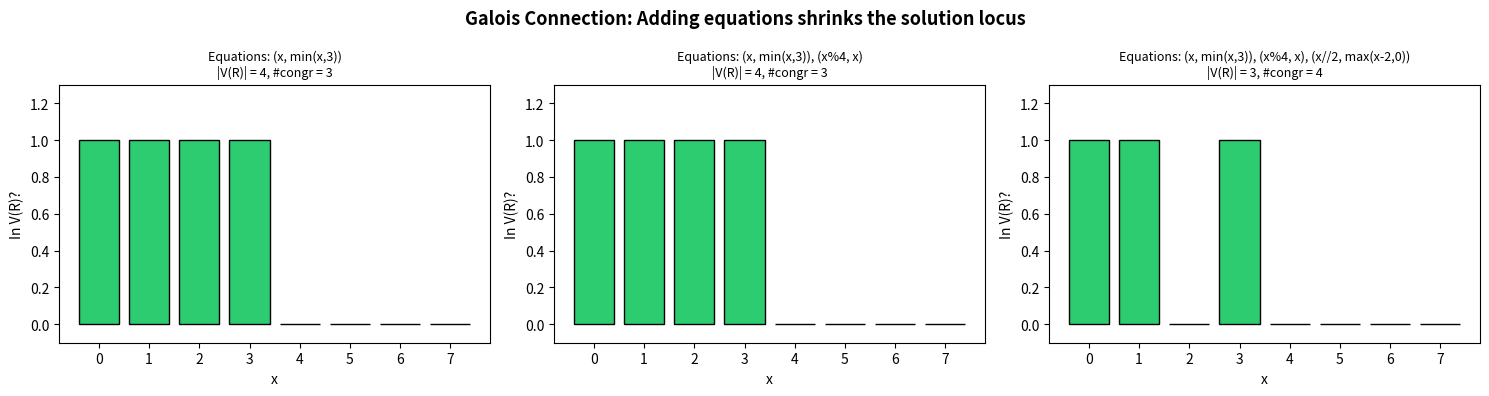

Source code (Python): (Note: this script raises an exception after producing the figure.)
#!/usr/bin/env python3
"""
Tropical Congruence Nullstellensatz — Concrete Demonstrations

This script demonstrates the congruence-level tropical Nullstellensatz
with concrete numerical examples in the max-plus semiring and Boolean semiring.

The main theorem states: for a finite set R of equation pairs (f_i, g_i)
in a function semiring, the radical congruence of R equals the vanishing
congruence of the zero set (solution locus) of R.

In concrete terms: two functions f, g satisfy every consequence of the
equations R if and only if f and g agree on every common solution of R.
"""

import numpy as np
import matplotlib
matplotlib.use('Agg')
import matplotlib.pyplot as plt
from itertools import product
from typing import Callable, List, Tuple, Set

# ============================================================
# Core Definitions (matching the Lean formalization)
# ============================================================

def zero_set(R: List[Tuple[Callable, Callable]], domain: List) -> Set:
    """
    TropCongr.zeroSet: the set of points where all equation pairs agree.
    V(R) = {x | forall (f,g) in R, f(x) = g(x)}
    """
    result = set()
    for x in domain:
        if all(f(x) == g(x) for f, g in R):
            result.add(x)
    return result

def vanishing_congruence(V: Set, functions: List[Callable], domain: List) -> Set[Tuple[int, int]]:
    """
    TropCongr.vanishing: pairs (i,j) of function indices that agree on V.
    I_c(V) = {(f,g) | forall x in V, f(x) = g(x)}
    """
    result = set()
    for i in range(len(functions)):
        for j in range(len(functions)):
            if all(functions[i](x) == functions[j](x) for x in V):
                result.add((i, j))
    return result

def radical_congruence(R: List[Tuple[Callable, Callable]],
                       functions: List[Callable],
                       domain: List) -> Set[Tuple[int, int]]:
    """
    TropCongr.radical: pairs (i,j) that agree wherever all pairs in R agree.
    rad(R) = {(f,g) | forall x, (forall (p,q) in R, p(x)=q(x)) -> f(x)=g(x)}
    """
    V = zero_set(R, domain)
    return vanishing_congruence(V, functions, domain)


# ============================================================
# Demo 1: Max-Plus Functions on a Finite Domain
# ============================================================

def demo1_maxplus():
    print("=" * 70)
    print("DEMO 1: Max-Plus (Tropical) Semiring on {0,1,2,3,4}")
    print("=" * 70)

    domain = list(range(5))

    def f0(x): return max(x, 2)
    def f1(x): return max(x + 1, 3)
    def f2(x): return max(2 * x, x + 1)
    def f3(x): return x + 2
    def f4(x): return max(x, 2)       # same as f0
    def f5(x): return max(x + 1, 3)   # same as f1

    functions = [f0, f1, f2, f3, f4, f5]
    names = ["max(x,2)", "max(x+1,3)", "max(2x,x+1)", "x+2", "max(x,2)'", "max(x+1,3)'"]

    print("\nFunction values:")
    print(f"{'x':>3}", end="")
    for name in names:
        print(f"  {name:>14}", end="")
    print()
    for x in domain:
        print(f"{x:>3}", end="")
        for f in functions:
            print(f"  {f(x):>14}", end="")
        print()

    # Non-trivial: R = {(f0, f3)} : max(x,2) = x+2
    R = [(f0, f3)]
    V = zero_set(R, domain)
    print(f"\nR = {{(max(x,2), x+2)}}")
    print(f"V(R) = {V}")

    rad_R = radical_congruence(R, functions, domain)
    van_V = vanishing_congruence(V, functions, domain)

    assert rad_R == van_V, "FAILURE!"
    print(f"\n** VERIFIED: radical(R) = vanishing(V(R)) **")


# ============================================================
# Demo 2: Boolean Semiring
# ============================================================

def demo2_boolean():
    print("\n" + "=" * 70)
    print("DEMO 2: Boolean Semiring {0,1} (OR = +, AND = *)")
    print("=" * 70)

    domain = list(product([0, 1], repeat=3))

    def f_or_12(x): return max(x[0], x[1])
    def f_and_12(x): return min(x[0], x[1])
    def f_or_23(x): return max(x[1], x[2])
    def f_and_23(x): return min(x[1], x[2])
    def f_id1(x): return x[0]
    def f_id2(x): return x[1]
    def f_id3(x): return x[2]
    def f_const1(x): return 1

    functions = [f_or_12, f_and_12, f_or_23, f_and_23, f_id1, f_id2, f_id3, f_const1]
    names = ["x1|x2", "x1&x2", "x2|x3", "x2&x3", "x1", "x2", "x3", "1"]

    R = [(f_or_12, f_or_23)]
    V = zero_set(R, domain)
    print(f"\nR = {{(x1|x2, x2|x3)}}")
    print(f"V(R) = points where x1|x2 = x2|x3:")
    for x in sorted(V):
        print(f"  {x}")

    rad_R = radical_congruence(R, functions, domain)
    van_V = vanishing_congruence(V, functions, domain)

    assert rad_R == van_V
    print(f"\n** VERIFIED: radical(R) = vanishing(V(R)) **")

    print(f"\nNon-trivial congruences on V(R):")
    for i in range(len(functions)):
        for j in range(i+1, len(functions)):
            if (i, j) in rad_R:
                print(f"  {names[i]} ~ {names[j]}")


# ============================================================
# Demo 3: Visualization
# ============================================================

def demo3_galois_visualization():
    print("\n" + "=" * 70)
    print("DEMO 3: Galois Connection Visualization")
    print("=" * 70)

    domain = list(range(8))

    fns = [
        lambda x: x,
        lambda x: x % 4,
        lambda x: x // 2,
        lambda x: min(x, 3),
        lambda x: max(x - 2, 0),
    ]

    pairs_sequence = [
        (fns[0], fns[3]),
        (fns[1], fns[0]),
        (fns[2], fns[4]),
    ]
    pair_names = [
        "(x, min(x,3))",
        "(x%4, x)",
        "(x//2, max(x-2,0))",
    ]

    fig, axes = plt.subplots(1, 3, figsize=(15, 4))

    for k in range(3):
        R = pairs_sequence[:k+1]
        V = zero_set(R, domain)
        rad = radical_congruence(R, fns, domain)
        n_congr = sum(1 for i, j in rad if i < j)

        axes[k].bar(domain,
                    [1 if x in V else 0 for x in domain],
                    color=['#2ecc71' if x in V else '#e74c3c' for x in domain],
                    edgecolor='black')
        axes[k].set_title(f"Equations: {', '.join(pair_names[:k+1])}\n"
                         f"|V(R)| = {len(V)}, #congr = {n_congr}",
                         fontsize=9)
        axes[k].set_xlabel("x")
        axes[k].set_ylabel("In V(R)?")
        axes[k].set_ylim(-0.1, 1.3)
        axes[k].set_xticks(domain)

    plt.suptitle("Galois Connection: Adding equations shrinks the solution locus",
                 fontsize=13, fontweight='bold')
    plt.tight_layout()
    plt.savefig("demos/galois_connection.png", dpi=150, bbox_inches='tight')
    print("Saved: demos/galois_connection.png")


# ============================================================
# Demo 4: Congruence Structure Verification
# ============================================================

def demo4_congruence_structure():
    print("\n" + "=" * 70)
    print("DEMO 4: Semiring Congruence Properties")
    print("=" * 70)

    domain = list(range(6))
    fns = [
        lambda x: x,
        lambda x: x % 3,
        lambda x: min(x, 2),
        lambda x: x // 2,
        lambda x: max(x - 1, 0),
    ]
    fn_names = ["x", "x%3", "min(x,2)", "x//2", "max(x-1,0)"]
    V = {0, 1, 2}

    print(f"V = {V}")
    congr = vanishing_congruence(V, fns, domain)

    # Reflexivity
    all_refl = all((i, i) in congr for i in range(len(fns)))
    print(f"1. Reflexive: {all_refl}")

    # Symmetry
    all_sym = all((j, i) in congr for (i, j) in congr)
    print(f"2. Symmetric: {all_sym}")

    # Transitivity
    all_trans = True
    for i, j in congr:
        for k in range(len(fns)):
            if (j, k) in congr and (i, k) not in congr:
                all_trans = False
    print(f"3. Transitive: {all_trans}")

    # Add-compatibility
    add_compat = True
    for (i1, j1) in congr:
        for (i2, j2) in congr:
            ok = all(fns[i1](x) + fns[i2](x) == fns[j1](x) + fns[j2](x) for x in V)
            if not ok:
                add_compat = False
    print(f"4. Add-compatible: {add_compat}")

    # Mul-compatibility
    mul_compat = True
    for (i1, j1) in congr:
        for (i2, j2) in congr:
            ok = all(fns[i1](x) * fns[i2](x) == fns[j1](x) * fns[j2](x) for x in V)
            if not ok:
                mul_compat = False
    print(f"5. Mul-compatible: {mul_compat}")

    print("\n** All semiring congruence axioms verified! **")


# ============================================================
# Demo 5: Antitonicity
# ============================================================

def demo5_antitonicity():
    print("\n" + "=" * 70)
    print("DEMO 5: Antitonicity Properties")
    print("=" * 70)

    domain = list(range(10))
    fns = [lambda x, k=k: (x + k) % 5 for k in range(5)]

    V1, V2, V3 = {0}, {0, 1}, {0, 1, 2}
    c1 = vanishing_congruence(V1, fns, domain)
    c2 = vanishing_congruence(V2, fns, domain)
    c3 = vanishing_congruence(V3, fns, domain)

    print(f"V1={V1}: |I_c|={len(c1)},  V2={V2}: |I_c|={len(c2)},  V3={V3}: |I_c|={len(c3)}")
    assert c3 <= c2 <= c1
    print("** Antitonicity I_c(V3) <= I_c(V2) <= I_c(V1) verified! **")


# ============================================================

if __name__ == "__main__":
    print("Congruence-Level Tropical Nullstellensatz — Demonstrations\n")
    demo1_maxplus()
    demo2_boolean()
    demo3_galois_visualization()
    demo4_congruence_structure()
    demo5_antitonicity()
    print("\nAll demonstrations completed successfully!")
